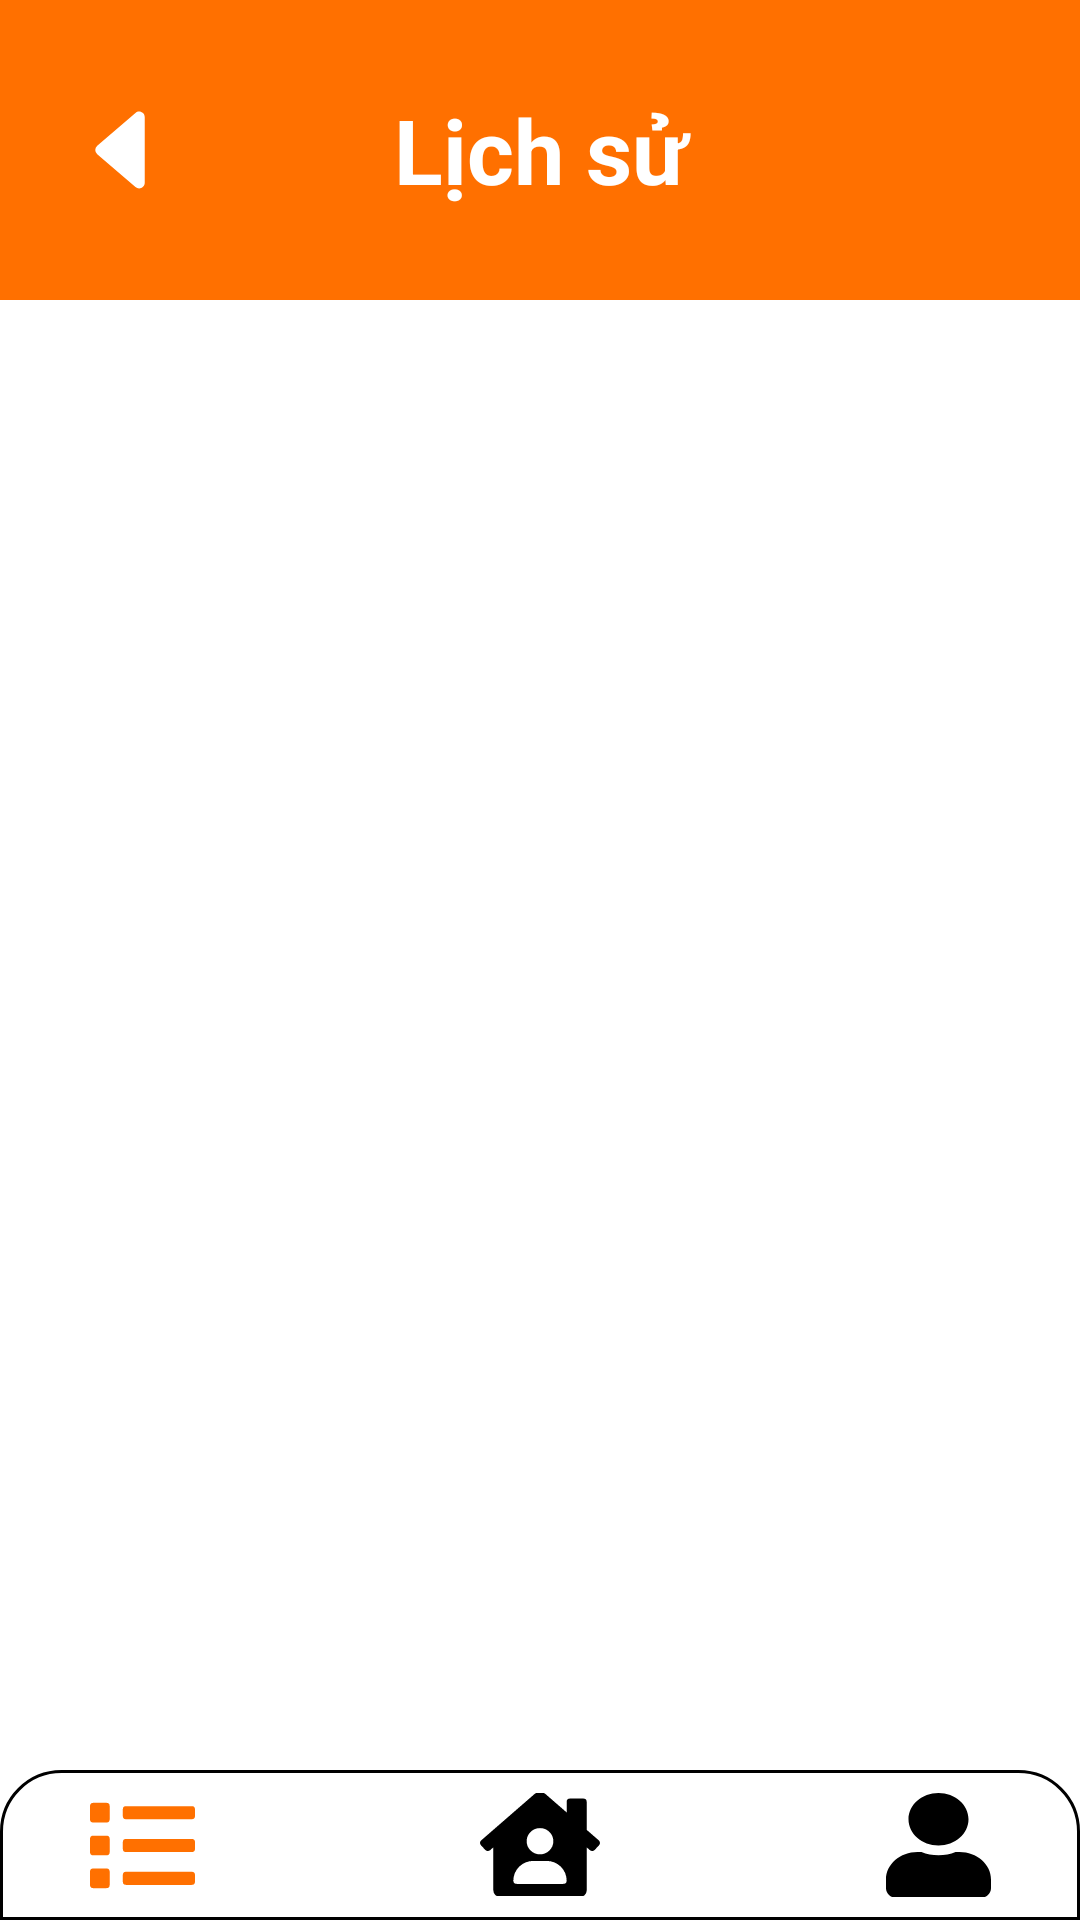

Android layout source for this screen:
<!-- AndroidManifest.xml: application theme Theme.View_AppGiaoHang -->
<!-- res/layout/history_layout.xml -->
<?xml version="1.0" encoding="utf-8"?>
<RelativeLayout xmlns:android="http://schemas.android.com/apk/res/android"
    xmlns:app="http://schemas.android.com/apk/res-auto"
    xmlns:tools="http://schemas.android.com/tools"
    android:layout_width="match_parent"
    android:layout_height="match_parent"
    tools:context=".history_layout">

    <RelativeLayout
        android:layout_width="match_parent"
        android:layout_height="wrap_content"
        android:layout_above="@+id/navigation_bar">

        <RelativeLayout
            android:id="@+id/header_location"
            android:layout_width="match_parent"
            android:layout_height="wrap_content"
            android:background="@color/orange_milk">
            <ImageButton
                android:id="@+id/image_btn"
                android:layout_width="wrap_content"
                android:layout_height="wrap_content"
                android:adjustViewBounds="true"
                android:src="@drawable/location_go_back"
                android:background="@color/orange_milk"
                app:tint="@color/white"
                android:layout_centerInParent="true"
                android:layout_alignParentLeft="true"
                android:layout_marginLeft="20dp"/>

            <TextView
                android:layout_width="match_parent"
                android:layout_height="100dp"
                android:background="@drawable/my_acc_1"
                android:drawablePadding="-60dp"
                android:drawableTint="@color/white"
                android:gravity="center"
                android:text="Lịch sử"
                android:textColor="@color/white"
                android:textSize="30dp"
                android:textStyle="bold" />

        </RelativeLayout>

        <com.google.android.material.tabs.TabLayout
            android:id="@+id/tab_layout"
            android:layout_width="match_parent"
            android:layout_height="wrap_content"
            android:layout_below="@+id/header_location"
            android:background="@color/white"
            app:tabIndicatorColor="#FF7000"
            app:tabTextColor="#FF7000"
            tools:ignore="SpeakableTextPresentCheck" />

        <androidx.viewpager2.widget.ViewPager2
            android:id="@+id/view_pager2"
            android:layout_width="match_parent"
            android:layout_height="match_parent"
            android:layout_below="@+id/tab_layout"
            android:background="@color/white" />

    </RelativeLayout>
    <RelativeLayout
        android:id="@+id/navigation_bar"
        android:layout_width="match_parent"
        android:layout_height="50dp"
        android:layout_alignParentBottom="true"
        android:background="@drawable/navigation_bar_demo">


        <ImageButton
            android:id="@+id/list"
            android:layout_width="wrap_content"
            android:layout_height="wrap_content"
            android:layout_centerVertical="true"
            android:layout_marginStart="7.5dp"
            android:layout_marginTop="7.5dp"
            android:layout_marginEnd="7.5dp"
            android:layout_marginBottom="7.5dp"
            android:adjustViewBounds="true"
            android:background="#FFFFFF"
            android:paddingHorizontal="30dp"
            android:paddingVertical="7.5dp"
            android:src="@drawable/navigation_bar_list"
            app:tint="@color/orange_milk"/>

        <ImageButton
            android:id="@+id/home"
            android:layout_width="wrap_content"
            android:layout_height="wrap_content"
            android:src="@drawable/navigation_bar_house_user"
            android:background="#FFFFFF"
            android:layout_centerHorizontal="true"
            android:paddingHorizontal="30dp"
            android:paddingVertical="7.5dp"
            android:layout_centerVertical="true"
            android:adjustViewBounds="true"
            android:layout_margin="7.5dp"
            />

        <ImageButton
            android:id="@+id/account"
            android:layout_width="wrap_content"
            android:layout_height="wrap_content"
            android:layout_alignParentRight="true"
            android:background="#FFFFFF"
            android:paddingHorizontal="30dp"
            android:paddingVertical="7.5dp"
            android:src="@drawable/navigation_bar_user"
            android:adjustViewBounds="true"
            android:layout_margin="7.5dp"/>
    </RelativeLayout>
</RelativeLayout>
<!-- resources referenced by this layout -->
<resources>
  <color name="orange_milk">#FF7000</color>
  <color name="white">#FFFFFFFF</color>
  <!-- drawable location_go_back (drawable) -->
  <vector android:height="40dp" android:viewportHeight="512"
      android:viewportWidth="512" android:width="40dp" xmlns:android="http://schemas.android.com/apk/res/android">
      <path android:fillColor="#FF000000" android:pathData="M321.94,98L158.82,237.78a24,24 0,0 0,0 36.44L321.94,414c15.57,13.34 39.62,2.28 39.62,-18.22v-279.6c0,-20.5 -24.05,-31.56 -39.62,-18.18z"/>
  </vector>
  <!-- drawable navigation_bar_demo (drawable) -->
  <?xml version="1.0" encoding="utf-8"?>
  <layer-list xmlns:android="http://schemas.android.com/apk/res/android">
      <item>
          <shape
              android:shape="rectangle">
              <solid android:color="@color/white"/>
              <stroke android:width="1dp"/>
              <corners android:topRightRadius="20dp"
                  android:topLeftRadius="20dp"/>
          </shape>
      </item>
  </layer-list>
  <!-- drawable navigation_bar_list (drawable) -->
  <vector android:height="35dp" android:viewportHeight="512"
      android:viewportWidth="512" android:width="35dp" xmlns:android="http://schemas.android.com/apk/res/android">
      <path android:fillColor="@color/black" android:pathData="M80,368L16,368a16,16 0,0 0,-16 16v64a16,16 0,0 0,16 16h64a16,16 0,0 0,16 -16v-64a16,16 0,0 0,-16 -16zM80,48L16,48A16,16 0,0 0,0 64v64a16,16 0,0 0,16 16h64a16,16 0,0 0,16 -16L96,64a16,16 0,0 0,-16 -16zM80,208L16,208a16,16 0,0 0,-16 16v64a16,16 0,0 0,16 16h64a16,16 0,0 0,16 -16v-64a16,16 0,0 0,-16 -16zM496,384L176,384a16,16 0,0 0,-16 16v32a16,16 0,0 0,16 16h320a16,16 0,0 0,16 -16v-32a16,16 0,0 0,-16 -16zM496,64L176,64a16,16 0,0 0,-16 16v32a16,16 0,0 0,16 16h320a16,16 0,0 0,16 -16L512,80a16,16 0,0 0,-16 -16zM496,224L176,224a16,16 0,0 0,-16 16v32a16,16 0,0 0,16 16h320a16,16 0,0 0,16 -16v-32a16,16 0,0 0,-16 -16z"/>
  </vector>
  <!-- drawable navigation_bar_user (drawable) -->
  <vector android:height="35dp" android:viewportHeight="512"
      android:viewportWidth="448" android:width="35dp" xmlns:android="http://schemas.android.com/apk/res/android">
      <path android:fillColor="@color/black" android:pathData="M224,256c70.7,0 128,-57.3 128,-128S294.7,0 224,0 96,57.3 96,128s57.3,128 128,128zM313.6,288h-16.7c-22.2,10.2 -46.9,16 -72.9,16s-50.6,-5.8 -72.9,-16h-16.7C60.2,288 0,348.2 0,422.4L0,464c0,26.5 21.5,48 48,48h352c26.5,0 48,-21.5 48,-48v-41.6c0,-74.2 -60.2,-134.4 -134.4,-134.4z"/>
  </vector>
  <style name="Theme.View_AppGiaoHang" parent="Theme.MaterialComponents.Light.NoActionBar">
          
          <item name="colorPrimary">@color/purple_500</item>
          <item name="colorPrimaryVariant">@color/purple_700</item>
          <item name="colorOnPrimary">@color/white</item>
          
          <item name="colorSecondary">@color/teal_200</item>
          <item name="colorSecondaryVariant">@color/teal_700</item>
          <item name="colorOnSecondary">@color/black</item>
          
          <item name="android:statusBarColor" tools:targetApi="l">?attr/colorPrimaryVariant</item>
          
      </style>
  <color name="black">#FF000000</color>
  <color name="purple_500">#FF6200EE</color>
  <color name="purple_700">#FF3700B3</color>
  <color name="teal_200">#FF03DAC5</color>
  <color name="teal_700">#FF018786</color>
</resources>
